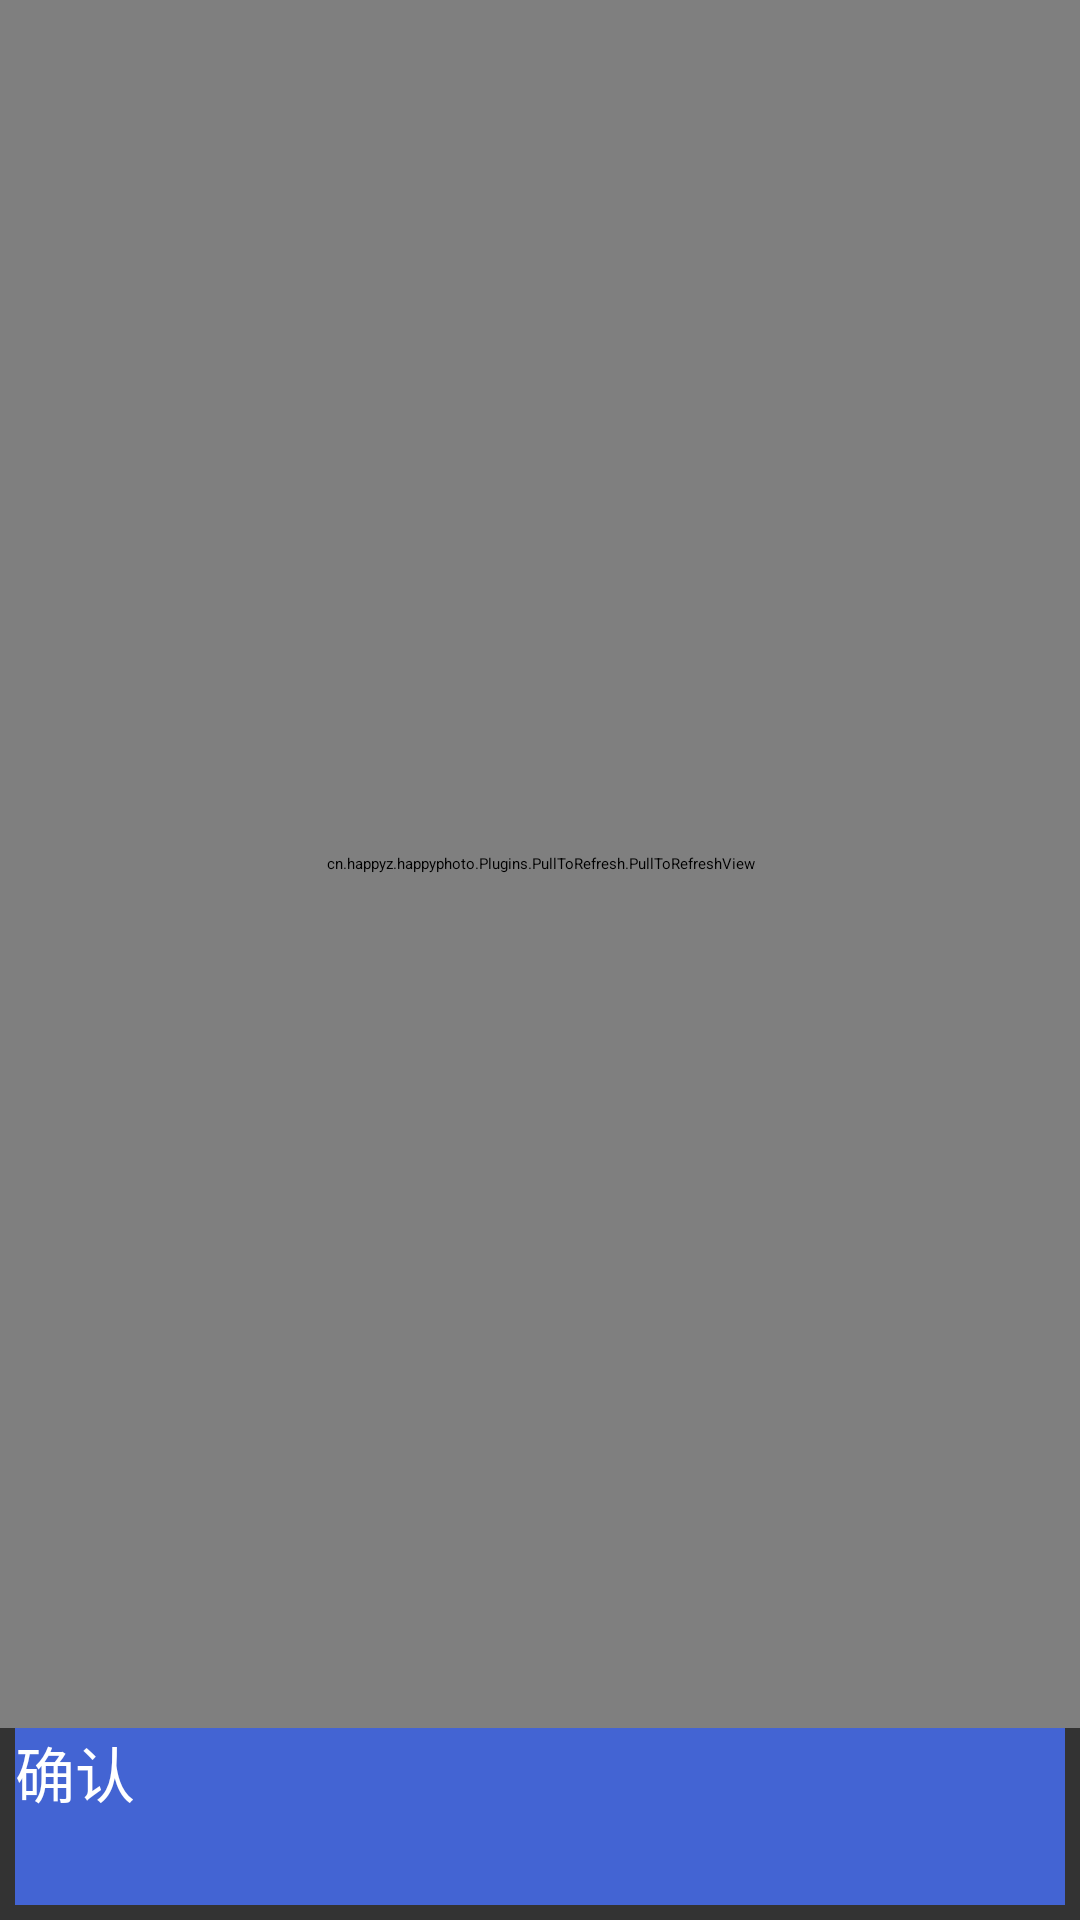

Reconstruct the res/layout file that produces this screen, plus the resources it refers to.
<!-- AndroidManifest.xml: application theme AppTheme -->
<!-- res/layout/activity_album_select.xml -->
<?xml version="1.0" encoding="utf-8"?>
<LinearLayout xmlns:android="http://schemas.android.com/apk/res/android"
    android:orientation="vertical" android:layout_width="fill_parent"
    android:layout_height="fill_parent"
    android:background="#333333"
    >


    <LinearLayout
        android:orientation="horizontal"
        android:layout_width="fill_parent"
        android:layout_height="fill_parent"
        android:layout_weight="1"
        android:background="#333333"
        >

        <cn.happyz.happyphoto.Plugins.PullToRefresh.PullToRefreshView xmlns:android="http://schemas.android.com/apk/res/android"
            android:id="@+id/main_pull_refresh_view"
            android:layout_width="fill_parent"
            android:layout_height="fill_parent"
            android:background="#333333"
            >
            <GridView
                android:id="@+id/gvUserAlbumListOfMine"
                android:layout_width="fill_parent"
                android:layout_height="fill_parent"
                android:numColumns="auto_fit"
                android:verticalSpacing="2dp"
                android:horizontalSpacing="2dp"
                android:columnWidth="104dp"
                android:stretchMode="columnWidth"
                android:gravity="center"

                />

        </cn.happyz.happyphoto.Plugins.PullToRefresh.PullToRefreshView>

    </LinearLayout>

    <LinearLayout
        android:orientation="horizontal"
        android:layout_width="fill_parent"
        android:layout_height="fill_parent"
        android:layout_weight="9"
        android:background="#333333"
        >
        <Button
            android:layout_width="fill_parent"
            android:layout_height="fill_parent"
            android:text="@string/activity_album_select_confirm"
            android:id="@+id/activity_album_select_confirm"
            style="@style/ButtonStyle"
            android:textSize="20dp"
            android:layout_marginLeft="5dp"
            android:layout_marginRight="5dp"
            android:layout_marginBottom="5dp" />
    </LinearLayout>

</LinearLayout>
<!-- resources referenced by this layout -->
<resources>
  <string name="activity_album_select_confirm">确认</string>
  <style name="ButtonStyle">
          <item name="android:background">#4364D3</item>
          <item name="android:textColor">#ffffff</item>
      </style>
  <style name="AppTheme">
          
      </style>
</resources>
